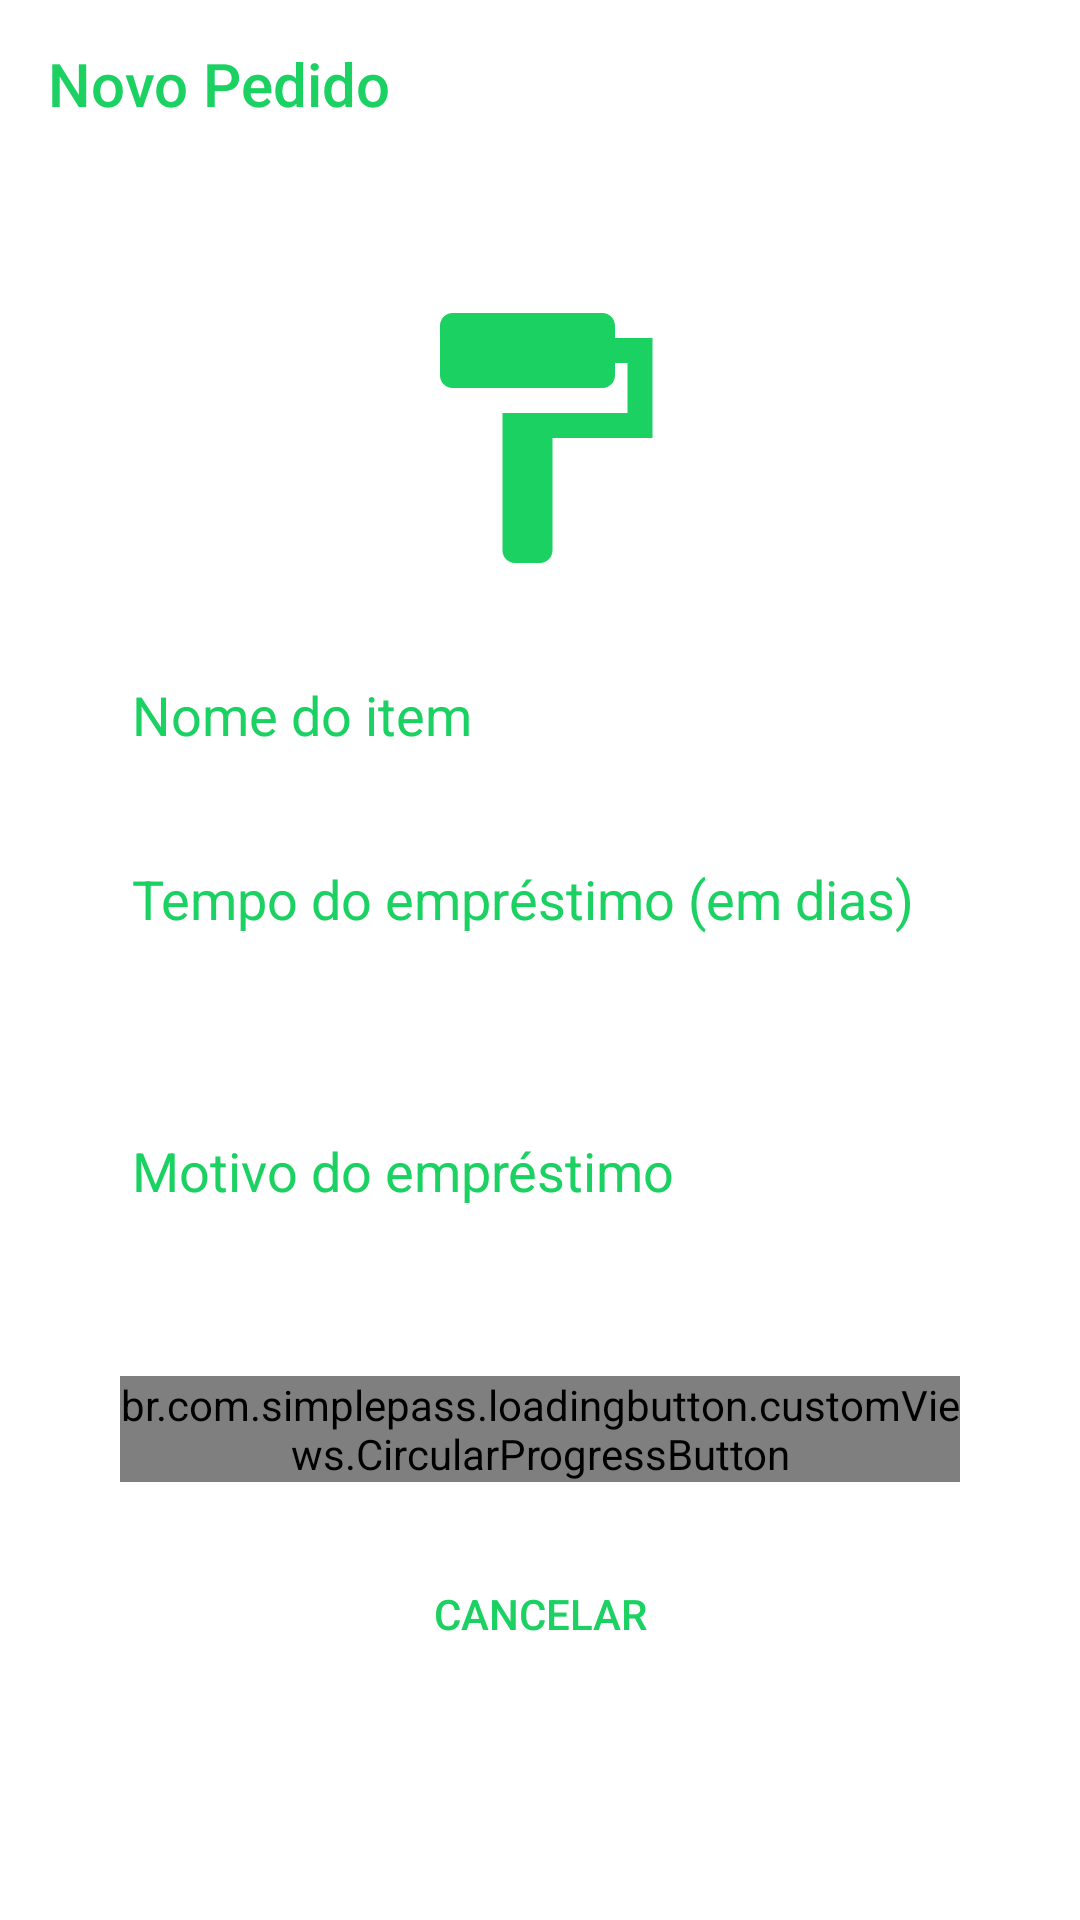

The Android layout XML behind this screen, and the referenced resources:
<!-- AndroidManifest.xml: application theme AppTheme -->
<!-- res/layout/activity_novo_pedido.xml -->
<?xml version="1.0" encoding="utf-8"?>
<androidx.constraintlayout.widget.ConstraintLayout xmlns:android="http://schemas.android.com/apk/res/android"
    xmlns:app="http://schemas.android.com/apk/res-auto"
    xmlns:tools="http://schemas.android.com/tools"
    android:layout_width="match_parent"
    android:layout_height="match_parent"
    tools:context=".NovoPedidoActivity"
    android:background="@color/white">

    <Toolbar
        android:id="@+id/toolbar"
        android:layout_width="match_parent"
        android:layout_height="wrap_content"
        android:background="@color/white"
        android:title="Novo Pedido"
        android:titleTextColor="@color/colorPrimary"
        app:layout_constraintEnd_toEndOf="parent"
        app:layout_constraintStart_toStartOf="parent"
        app:layout_constraintTop_toTopOf="parent" />

    <LinearLayout
        android:layout_width="match_parent"
        android:layout_height="wrap_content"
        android:padding="40dp"
        app:layout_constraintTop_toBottomOf="@+id/toolbar"
        tools:layout_editor_absoluteX="0dp"
        android:orientation="vertical">

        <ImageView
            android:layout_width="wrap_content"
            android:layout_height="wrap_content"
            android:layout_gravity="center"
            android:layout_marginBottom="20dp"
            android:src="@drawable/ic_format_paint"/>

        <EditText
            android:id="@+id/edtTextNovoPedidoNomeItem"
            android:layout_width="match_parent"
            android:layout_height="wrap_content"
            android:inputType="text"
            android:layout_marginBottom="20dp"
            android:textColor="@color/colorPrimary"
            android:textColorHint="@color/colorPrimary"
            android:hint="Nome do item"/>

        <EditText
            android:id="@+id/edtTextNovoPedidoTempo"
            android:layout_width="match_parent"
            android:layout_height="wrap_content"
            android:inputType="text"
            android:layout_marginBottom="20dp"
            android:textColor="@color/colorPrimary"
            android:textColorHint="@color/colorPrimary"
            android:hint="Tempo do empréstimo (em dias)"/>

        <EditText
            android:id="@+id/edtTextNovoPedidoMotivo"
            android:layout_width="match_parent"
            android:layout_height="100dp"
            android:inputType="text"
            android:layout_marginBottom="20dp"
            android:textColor="@color/colorPrimary"
            android:textColorHint="@color/colorPrimary"
            android:hint="Motivo do empréstimo"/>


        <br.com.simplepass.loadingbutton.customViews.CircularProgressButton
            android:id="@+id/btnNovoPedidoCadastrar"
            android:layout_width="match_parent"
            android:layout_height="wrap_content"
            android:layout_marginBottom="20dp"
            android:background="@drawable/rounded_corners_primary"
            android:textColor="@color/white"
            android:text="Cadastrar"
            android:onClick="cadastrar"
            app:spinning_bar_color="@color/white"
            app:spinning_bar_padding="6dp"
            app:spinning_bar_width="3dp"
            android:layout_gravity="center"
            />

        <Button
            android:id="@+id/btnNovoPedidoCancelar"
            android:layout_width="match_parent"
            android:layout_height="wrap_content"
            android:layout_marginBottom="20dp"
            android:background="@color/transparent"
            android:shadowDx="0"
            android:shadowDy="0"
            android:text="Cancelar"
            android:textColor="@color/colorPrimary"
            android:onClick="cancelar"/>




    </LinearLayout>

</androidx.constraintlayout.widget.ConstraintLayout>
<!-- resources referenced by this layout -->
<resources>
  <color name="colorPrimary">#1BD162</color>
  <color name="transparent">#00D81B60</color>
  <color name="white">#fff</color>
  <!-- drawable ic_format_paint (drawable) -->
  <vector android:height="100dp" android:tint="#1BD162"
      android:viewportHeight="24.0" android:viewportWidth="24.0"
      android:width="100dp" xmlns:android="http://schemas.android.com/apk/res/android">
      <path android:fillColor="#FF000000" android:pathData="M18,4V3c0,-0.55 -0.45,-1 -1,-1H5c-0.55,0 -1,0.45 -1,1v4c0,0.55 0.45,1 1,1h12c0.55,0 1,-0.45 1,-1V6h1v4H9v11c0,0.55 0.45,1 1,1h2c0.55,0 1,-0.45 1,-1v-9h8V4h-3z"/>
  </vector>
  <style name="AppTheme" parent="Theme.AppCompat.NoActionBar">
          
          <item name="colorPrimary">@color/colorPrimary</item>
          <item name="colorPrimaryDark">@color/colorPrimaryDark</item>
          <item name="colorAccent">@color/colorAccent</item>
          <item name="editTextStyle">@style/AppEditText</item>
      </style>
  <color name="colorPrimaryDark">#269650</color>
  <color name="colorAccent">#1BD162</color>
  <style name="AppEditText" parent="Widget.AppCompat.EditText">
          <item name="colorControlNormal">@color/colorPrimary</item>
          <item name="colorControlActivated">@color/colorPrimary</item>
          <item name="colorControlHighlight">@color/colorPrimary</item>
      </style>
</resources>
